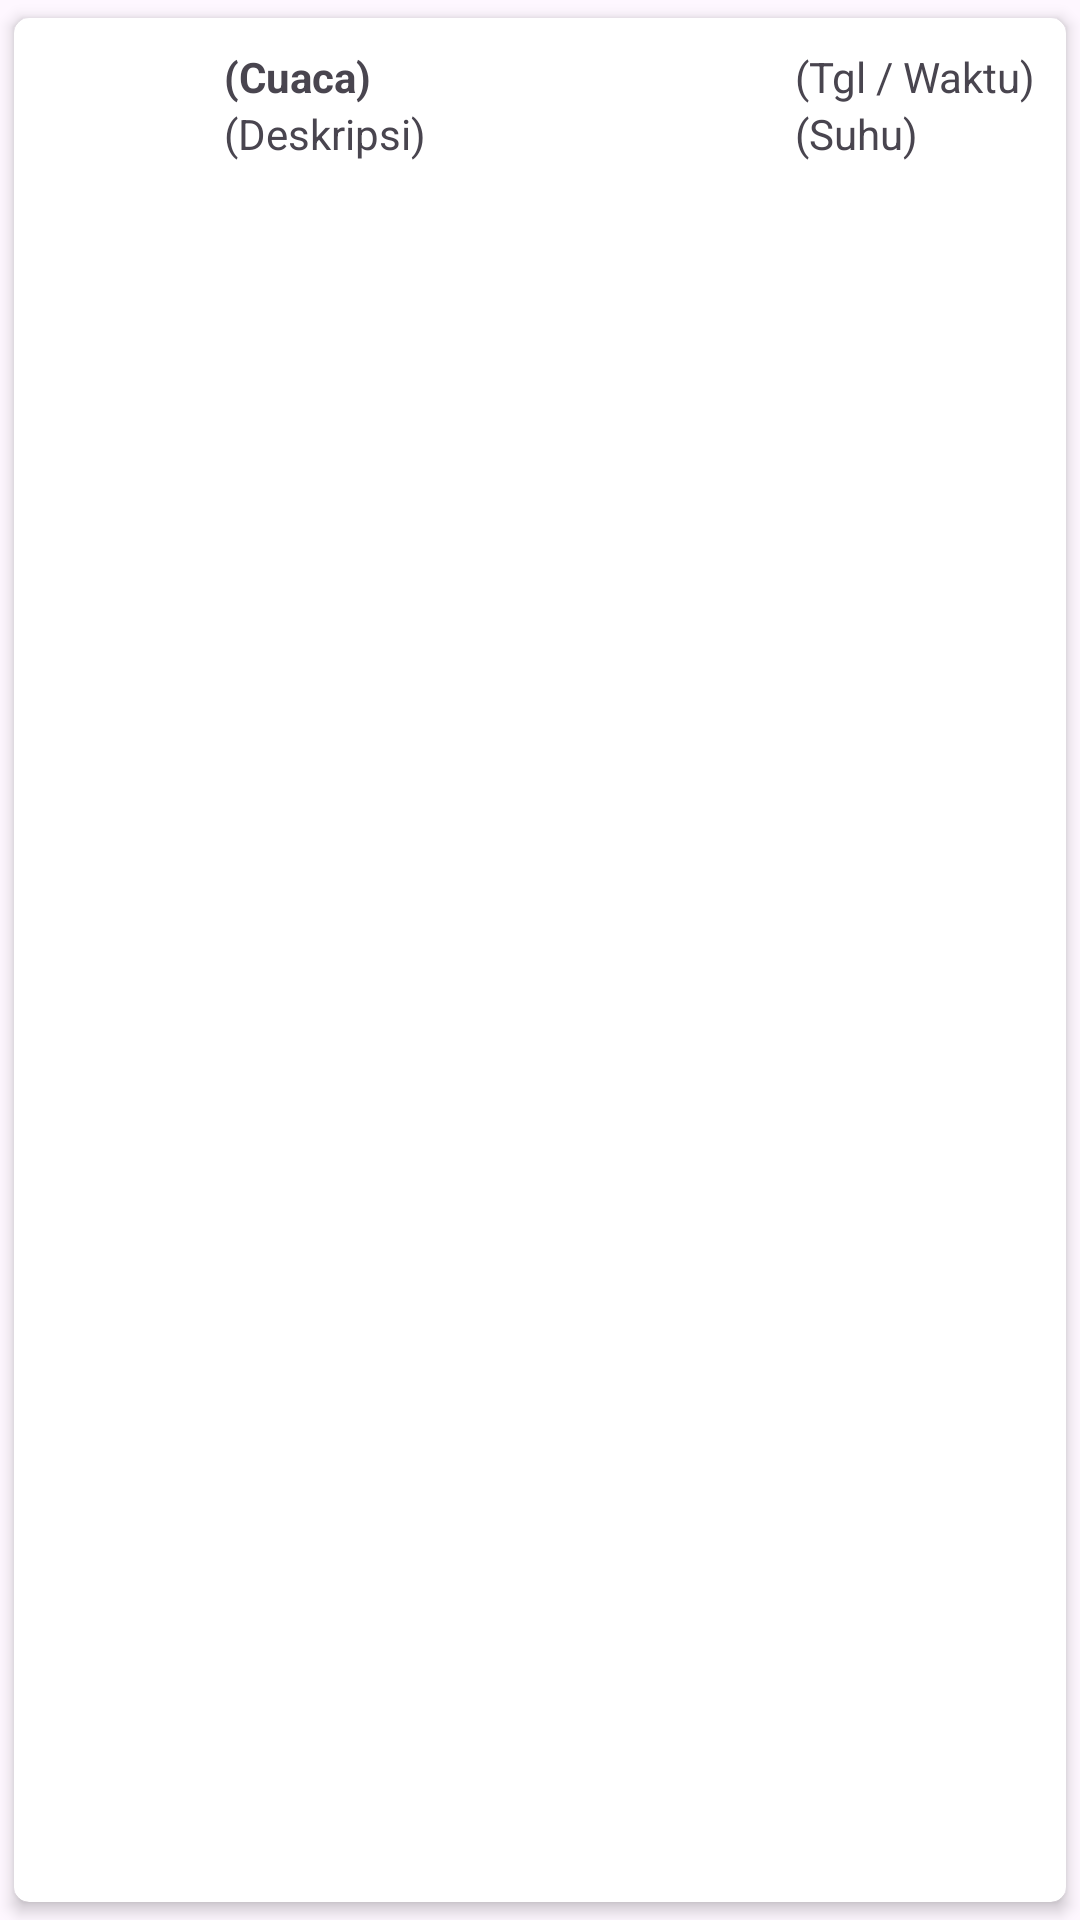

The Android layout XML behind this screen, and the referenced resources:
<!-- AndroidManifest.xml: application theme Theme.Theme.Login -->
<!-- res/layout/list_cuaca.xml -->
<?xml version="1.0" encoding="utf-8"?>
<androidx.cardview.widget.CardView xmlns:android="http://schemas.android.com/apk/res/android"
    android:layout_width="match_parent"
    android:layout_height="wrap_content"
    xmlns:app="http://schemas.android.com/apk/res-auto"
    app:cardUseCompatPadding="true"
    app:cardCornerRadius="5dp"
    app:cardElevation="3dp"
    app:contentPadding="10dp">

    <LinearLayout
        android:layout_width="match_parent"
        android:layout_height="wrap_content"
        android:orientation="horizontal">
        <ImageView
            android:layout_width="50dp"
            android:layout_height="50dp"
            android:layout_marginRight="10dp"
            android:id="@+id/cuacaImageView"
            android:src="@drawable/img_weather_lightning_128"/>
        <LinearLayout
            android:layout_width="wrap_content"
            android:layout_height="wrap_content"
            android:layout_weight="1"
            android:orientation="vertical">
            <TextView
                android:layout_width="wrap_content"
                android:layout_height="wrap_content"
                android:text="(Cuaca)"
                android:textStyle="bold"
                android:id="@+id/namaTextView"/>
            <TextView
                android:layout_width="wrap_content"
                android:layout_height="wrap_content"
                android:text="(Deskripsi)"
                android:id="@+id/deskripsiTextView"/>
        </LinearLayout>
        <LinearLayout
            android:layout_width="wrap_content"
            android:layout_height="wrap_content"
            android:orientation="vertical">
            <TextView
                android:layout_width="wrap_content"
                android:layout_height="wrap_content"
                android:text="(Tgl / Waktu)"
                android:id="@+id/tglWaktuTextView"/>
            <TextView
                android:layout_width="wrap_content"
                android:layout_height="wrap_content"
                android:text="(Suhu)"
                android:id="@+id/suhuTextView"/>
        </LinearLayout>
    </LinearLayout>
</androidx.cardview.widget.CardView>
<!-- resources referenced by this layout -->
<resources>
  <style name="Theme.Theme.Login" parent="Base.Theme.Login" />
  <style name="Base.Theme.Login" parent="Theme.Material3.Light.NoActionBar">
          <item name="colorPrimary">@color/purple_500</item>
          <item name="colorPrimaryVariant">@color/purple_700</item>
          <item name="colorOnPrimary">@color/white</item>
  
          <item name="colorSecondary">@color/teal_200</item>
          <item name="colorSecondaryVariant">@color/teal_200</item>
          <item name="colorOnSecondary">@color/black</item>
  
          <item name="android:statusBarColor" tools:targetApi="l">?attr/colorPrimaryVariant</item>
  
      </style>
  <color name="purple_500">#6C22A6</color>
  <color name="purple_700">#6962AD</color>
  <color name="white">#FFFFFFFF</color>
  <color name="teal_200">#50B498</color>
  <color name="black">#FF000000</color>
</resources>
